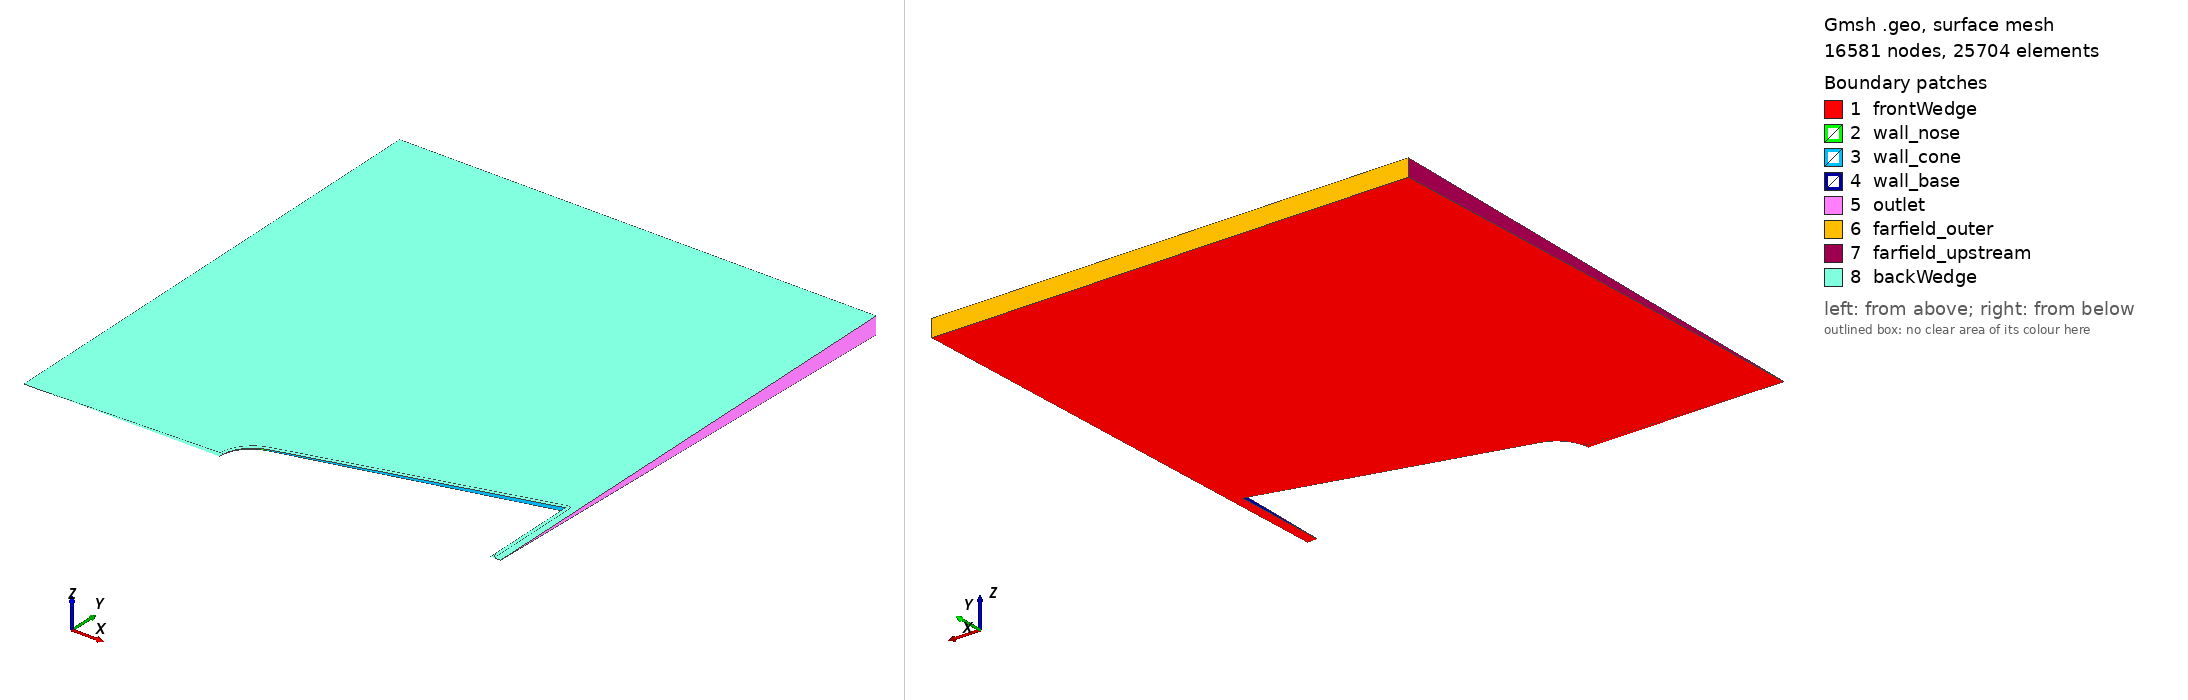

Gmsh geometry script, surface-meshed: 16581 nodes, 25704 surface elements. Boundary patches (legend numbers): 1 frontWedge, 2 wall_nose, 3 wall_cone, 4 wall_base, 5 outlet, 6 farfield_outer, 7 farfield_upstream, 8 backWedge. Left view from above one corner, right view from below the opposite corner. Legend entries are the model's physical surfaces. The drawing asked Gmsh for element sizes between 1% and 20% of the model's largest extent; the script's own settings can give other sizes.

=== baseline_mesh_wedge.geo (drawn) ===
// Project 01 - Hypersonic Blunt Body
// STAGE 3b: Full baseline mesh - boundary layer (wall) + shock-layer
// refinement zone (Box field, Option C) + coarse farfield.
//
// This is now the primary baseline mesh script. All sizing parameters are
// expressed in terms of R_n, theta_c, R_b so this file's structure can be
// reused for the nose-radius sweep (only R_n needs to change).

R_n = 0.05;
theta_c = 15 * Pi/180;
R_b = 0.15;

x_t = R_n * (1 - Sin(theta_c));
r_t = R_n * Cos(theta_c);
L = x_t + (R_b - r_t) / Tan(theta_c);

x_upstream = -6 * R_n;
r_outer    = 15 * R_n;
x_outlet = L + 0.3 * R_n;

lc_far   = 0.03;
lc_wall  = 0.001;
lc_shock = R_n / 12.0;

// --- Body profile points (nose spline) - fine lc_wall ---
n_nose = 40;
For i In {0:n_nose}
  xi = i * x_t / n_nose;
  ri = Sqrt(R_n^2 - (xi - R_n)^2);
  p = newp;
  Point(p) = {xi, ri, 0, lc_wall};
  nose_pts[i] = p;
EndFor

p_nose_tip   = nose_pts[0];
p_tangent    = nose_pts[n_nose];
p_base_outer = newp; Point(p_base_outer) = {L, R_b, 0, lc_wall};
p_base_axis  = newp; Point(p_base_axis)  = {L, 0, 0, lc_far};
p_short_axis = newp; Point(p_short_axis) = {x_outlet, 0, 0, lc_far};
p_outlet_top = newp; Point(p_outlet_top) = {x_outlet, r_outer, 0, lc_far};
p_farfield_up = newp; Point(p_farfield_up) = {x_upstream, r_outer, 0, lc_far};
p_axis_up    = newp; Point(p_axis_up)    = {x_upstream, 0, 0, lc_far};

Line(1) = {p_axis_up, p_nose_tip};
Spline(2) = nose_pts[];
Line(3) = {p_tangent, p_base_outer};
Line(4) = {p_base_outer, p_base_axis};
Line(5) = {p_base_axis, p_short_axis};
Line(6) = {p_short_axis, p_outlet_top};
Line(7) = {p_outlet_top, p_farfield_up};
Line(8) = {p_farfield_up, p_axis_up};

Curve Loop(1) = {1, 2, 3, 4, 5, 6, 7, 8};
Plane Surface(1) = {1};

// --- Field 1: Boundary Layer (wall-normal growth) ---
Field[1] = BoundaryLayer;
Field[1].EdgesList = {2, 3, 4};
Field[1].hwall_n = 5.607e-6;
Field[1].ratio = 1.12;
Field[1].thickness = 0.006;
Field[1].Quads = 1;
Field[1].NbLayers = 40;
Field[1].FanPointsList = {p_nose_tip, p_base_outer};
BoundaryLayer Field = 1;

// --- Field 2: Shock-layer refinement box (Option C) ---
Field[2] = Box;
Field[2].XMin = -3 * R_n;
Field[2].XMax = L;
Field[2].YMin = 0;
Field[2].YMax = R_b + 4 * R_n;
Field[2].VIn = lc_shock;
Field[2].VOut = lc_far;
Field[2].Thickness = 2 * R_n;

// --- Background mesh size field = shock-layer box (governs freestream region;
//     BoundaryLayer field separately governs near-wall growth) ---
Background Field = 2;

Mesh.Algorithm = 6;

// ============================================================================
// Controlled experiment: sharp corner + extended EdgesList {2,3,4}.
// Index mapping for 8-curve loop {1,2,3,4,5,6,7,8}: curves 1,5 axis-touching
// (no swept surface). out[2]=curve2(nose), out[3]=curve3(cone),
// out[4]=curve4(base), out[5]=curve6(outlet), out[6]=curve7(farfield_outer),
// out[7]=curve8(farfield_upstream).
// ============================================================================

half_angle = 1 * Pi/180;
full_angle = 2 * half_angle;

Rotate { {1,0,0}, {0,0,0}, -half_angle } { Surface{1}; }

out[] = Extrude { {1,0,0}, {0,0,0}, full_angle } {
  Surface{1}; Layers{1}; Recombine;
};

Physical Surface("frontWedge") = {1};
Physical Surface("backWedge")  = {out[0]};

Physical Surface("wall_nose")      = {out[2]};
Physical Surface("wall_cone")      = {out[3]};
Physical Surface("wall_base")      = {out[4]};
Physical Surface("outlet")         = {out[5]};
Physical Surface("farfield_outer") = {out[6]};
Physical Surface("farfield_upstream")={out[7]};

Physical Volume("internal") = {out[1]};

Mesh.Optimize = 0;
Mesh.OptimizeNetgen = 0;
Mesh.Smoothing = 0;
